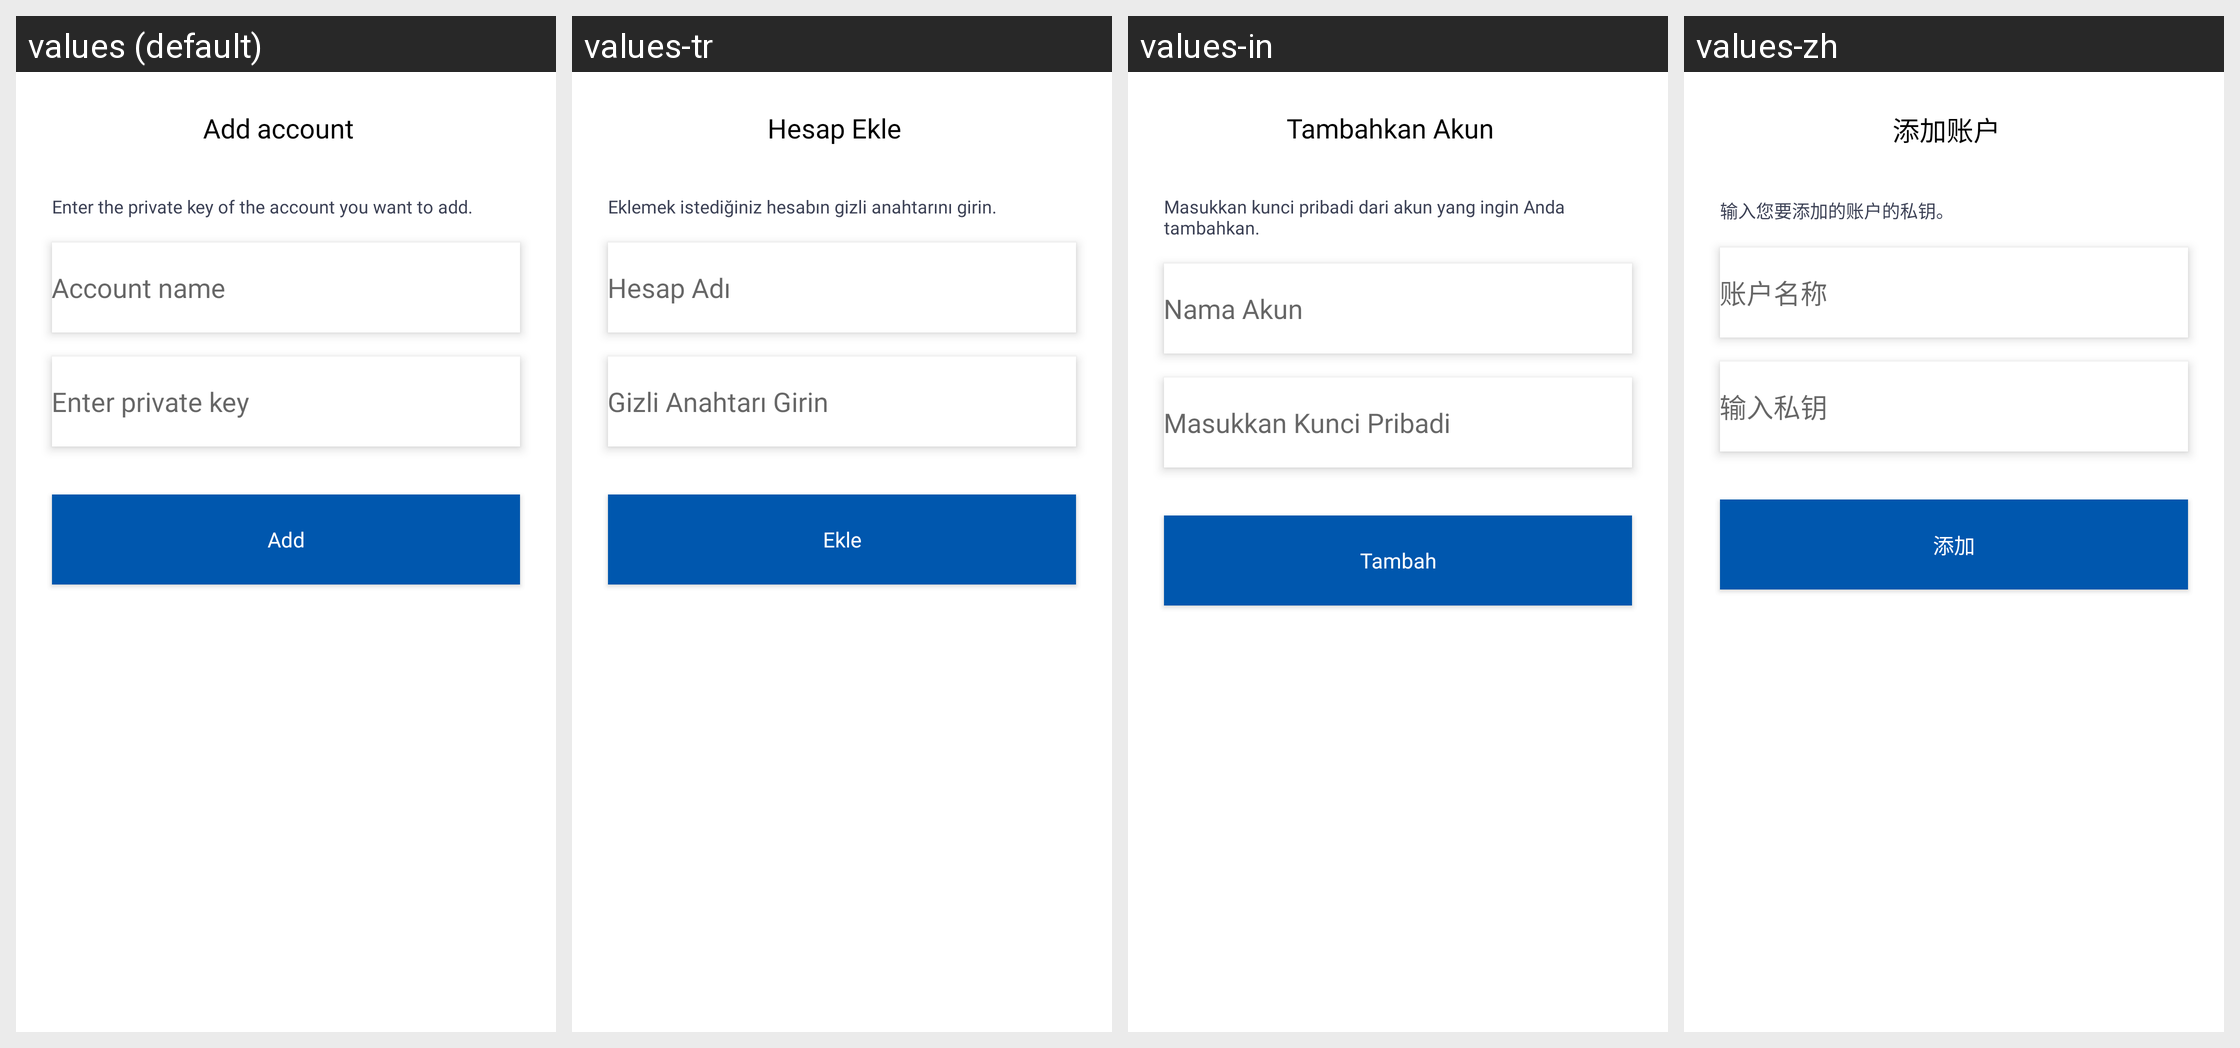

Translations of the strings shown on this Android screen, per locale in the grid:
Android screen res/layout/fragment_add_account_manually.xml rendered under 4 locales, left to right: values (default), values-tr, values-in, values-zh. Device: Nexus 5 (rendered at 1080×1920; each locale shown at half size, 540×960, under a caption strip naming it); theme Theme.Authy.
Other locales in the repository, not shown: values-ar, values-es, values-fil, values-fr, values-hi, values-iw, values-ru, values-ur.
Strings drawn on this screen, with the default value and each locale's value (text and hints the layout hard-codes, and strings that could not be matched under every locale, appear in the picture but are not listed):

string_add_account
  values: Add account
  values-tr: Hesap Ekle
  values-in: Tambahkan Akun
  values-zh: 添加账户

string_add_acount_desc
  values: Enter the private key of the account you want to add.
  values-tr: Eklemek istediğiniz hesabın gizli anahtarını girin.
  values-in: Masukkan kunci pribadi dari akun yang ingin Anda tambahkan.
  values-zh: 输入您要添加的账户的私钥。

string_account_name
  values: Account name
  values-tr: Hesap Adı
  values-in: Nama Akun
  values-zh: 账户名称

string_enter_private_key
  values: Enter private key
  values-tr: Gizli Anahtarı Girin
  values-in: Masukkan Kunci Pribadi
  values-zh: 输入私钥

string_add
  values: Add
  values-tr: Ekle
  values-in: Tambah
  values-zh: 添加
